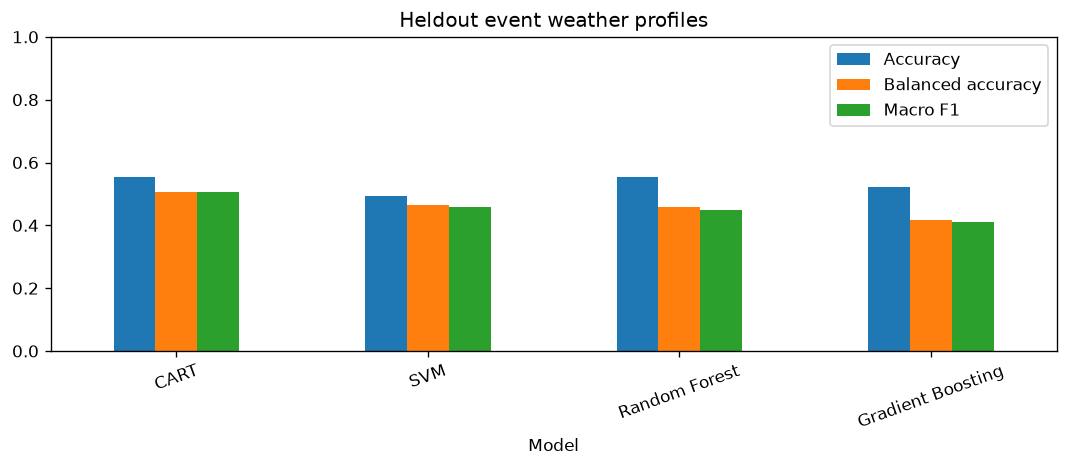

Data behind this chart, as committed beside it:
Model, Accuracy, Balanced accuracy, Macro F1
CART, 0.5548, 0.5062, 0.5055
SVM, 0.4932, 0.4642, 0.4568
Random Forest, 0.5548, 0.458, 0.4503
Gradient Boosting, 0.5205, 0.418, 0.4103
